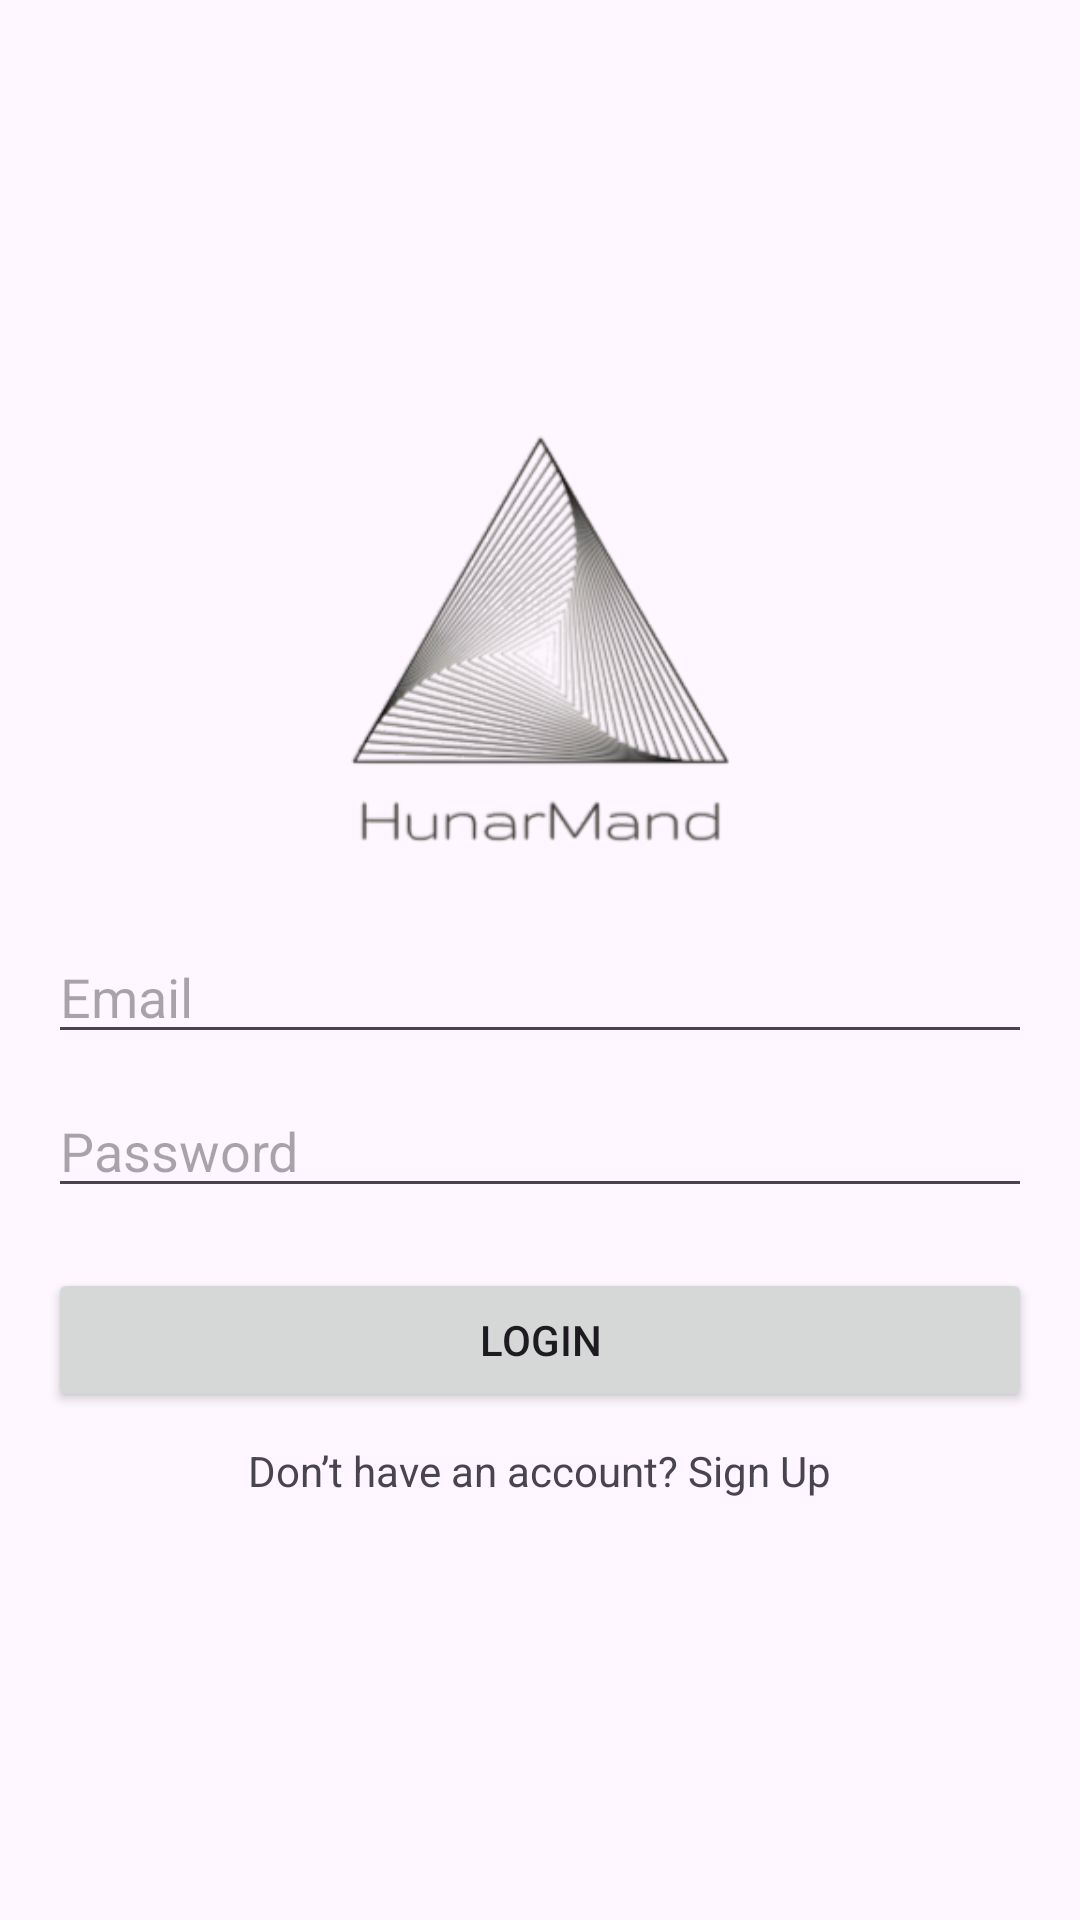

Android layout source for this screen:
<!-- AndroidManifest.xml: application theme Theme.HunarMand -->
<!-- res/layout/activity_login.xml -->
<?xml version="1.0" encoding="utf-8"?>
<LinearLayout xmlns:android="http://schemas.android.com/apk/res/android"
    android:layout_width="match_parent"
    android:layout_height="match_parent"
    android:orientation="vertical"
    android:padding="16dp"
    android:gravity="center">

    
    <RelativeLayout
        android:layout_width="match_parent"
        android:layout_height="150dp">

        <ImageView
            android:id="@+id/ivLoginLogo"
            android:layout_width="150dp"
            android:layout_height="150dp"
            android:layout_centerInParent="true"
            android:src="@drawable/logo"/>
    </RelativeLayout>

    
    <EditText
        android:id="@+id/etEmail"
        android:layout_width="match_parent"
        android:layout_height="wrap_content"
        android:hint="@string/hint_login_email"
        android:inputType="textEmailAddress"
        android:layout_marginTop="20dp"/>

    <EditText
        android:id="@+id/etPassword"
        android:layout_width="match_parent"
        android:layout_height="wrap_content"
        android:hint="@string/hint_login_password"
        android:inputType="textPassword"
        android:layout_marginTop="10dp"/>

    <Button
        android:id="@+id/btnLogin"
        android:layout_width="match_parent"
        android:layout_height="wrap_content"
        android:text="@string/btn_login"
        android:layout_marginTop="20dp"/>

    <TextView
        android:id="@+id/tvSignupLink"
        android:layout_width="wrap_content"
        android:layout_height="wrap_content"
        android:text="@string/msg_no_account"
        android:layout_marginTop="10dp"
        android:clickable="true"
        android:focusable="true"/>
</LinearLayout>
<!-- resources referenced by this layout -->
<resources>
  <!-- drawable logo: png bitmap (drawable, 72773 bytes) -->
  <string name="btn_login">Login</string>
  <string name="hint_login_email">Email</string>
  <string name="hint_login_password">Password</string>
  <string name="msg_no_account">Don’t have an account? Sign Up</string>
  <style name="Theme.HunarMand" parent="Base.Theme.HunarMand" />
  <style name="Base.Theme.HunarMand" parent="Theme.Material3.DayNight.NoActionBar">
          
          
      </style>
</resources>
